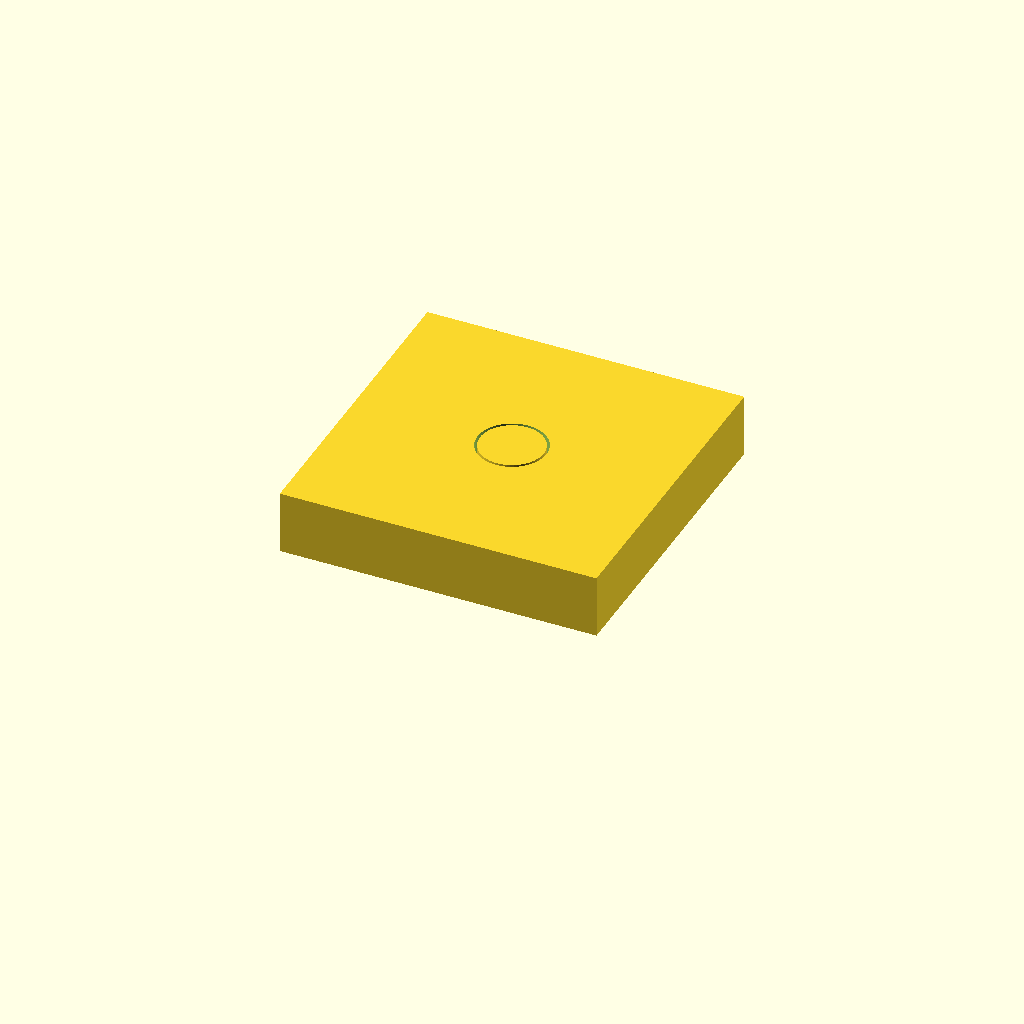
Cell 1: rendered with the file's own defaults.
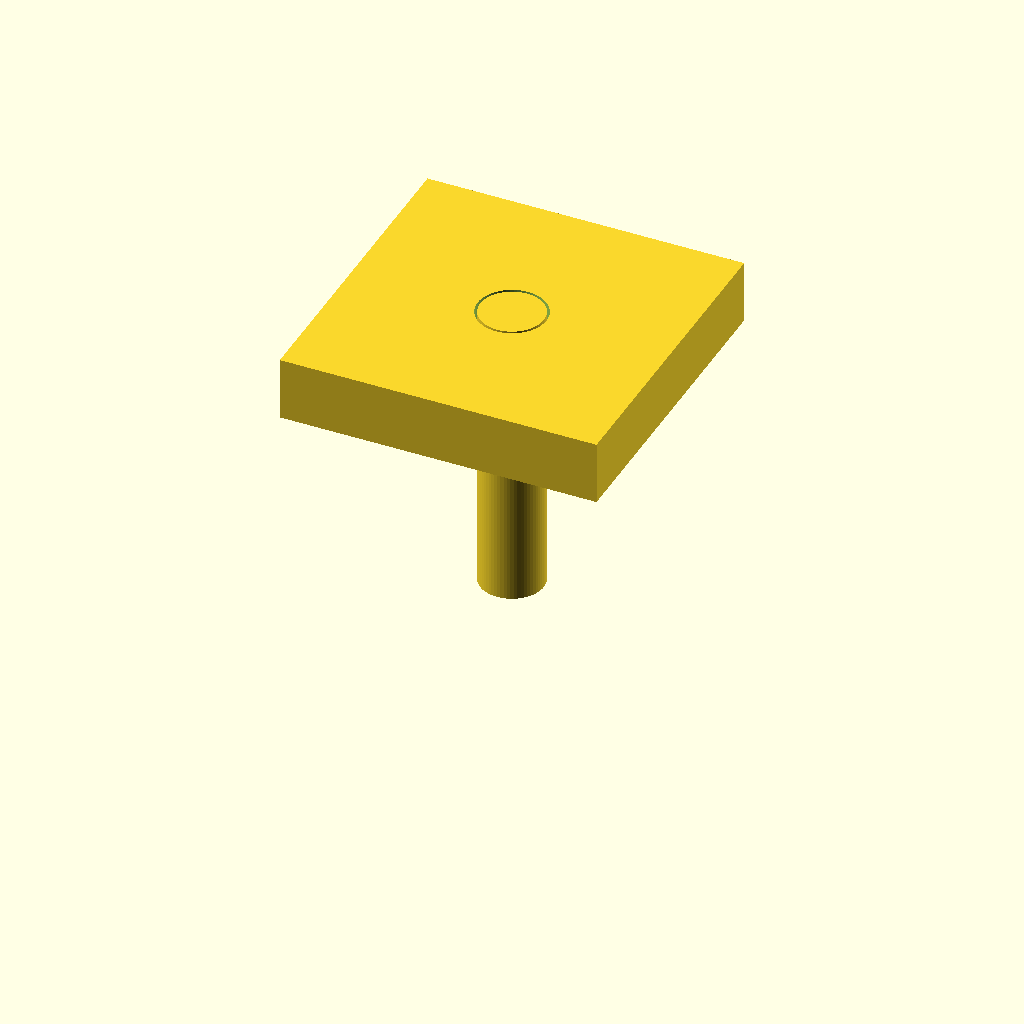
Cell 2: the same model with peg_height = 28.
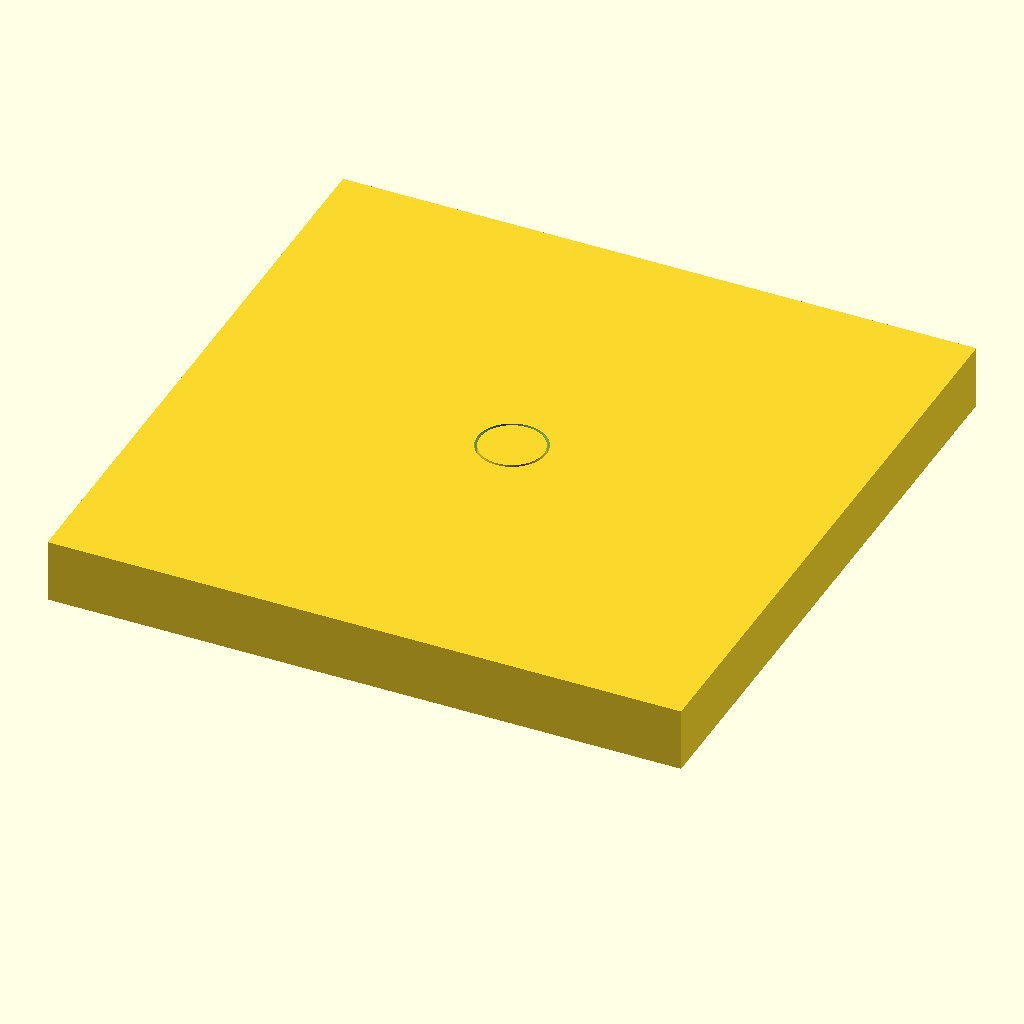
Cell 3: the same model with plate_size = 60.
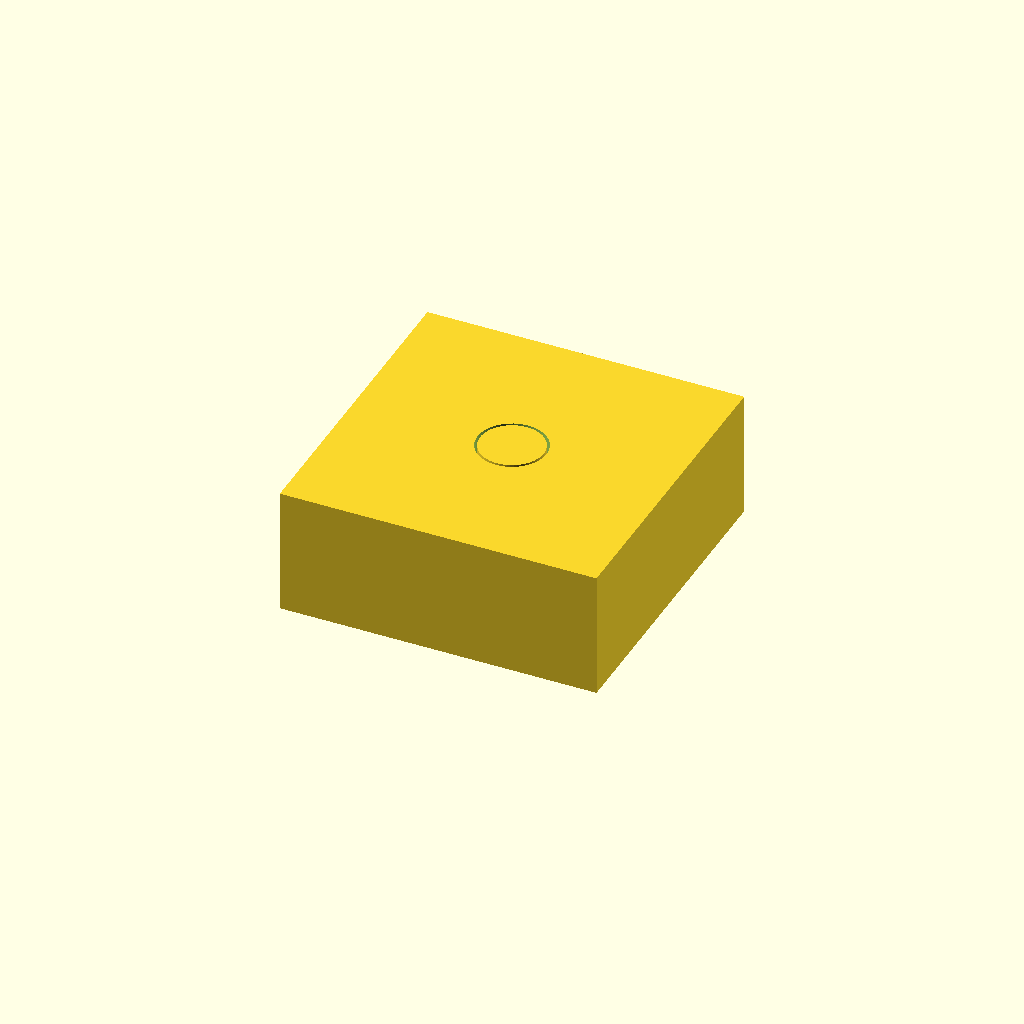
Cell 4: plate_thickness = 12 (everything else at default).
One fixed orthographic camera (rotation 55°, 0°, 25°; colour scheme Cornfield) for every cell.
OpenSCAD source file scratch/floating.scad:

// part: peg
// part: socket
// fit: peg~socket class=LC
// gravity: -z

peg_diameter = 6;
peg_height = 14;
hole_diameter = peg_diameter + 0.50;
plate_size = 30;
plate_thickness = 6;

module peg() {
    cylinder(h=peg_height, d=peg_diameter, $fn=64);
}
module socket() {
    z_floor = peg_height - plate_thickness;
    translate([0, 0, z_floor])
        difference() {
            translate([-plate_size / 2, -plate_size / 2, 0])
                cube([plate_size, plate_size, plate_thickness]);
            translate([0, 0, -0.1])
                cylinder(h=plate_thickness + 0.2, d=hole_diameter, $fn=64);
        }
}
module assembly() { peg(); socket(); }
assembly();
Customizer parameters (derived from the source; name, type, default, range or options):
peg_diameter: number, default 6
peg_height: number, default 14
plate_size: number, default 30
plate_thickness: number, default 6
